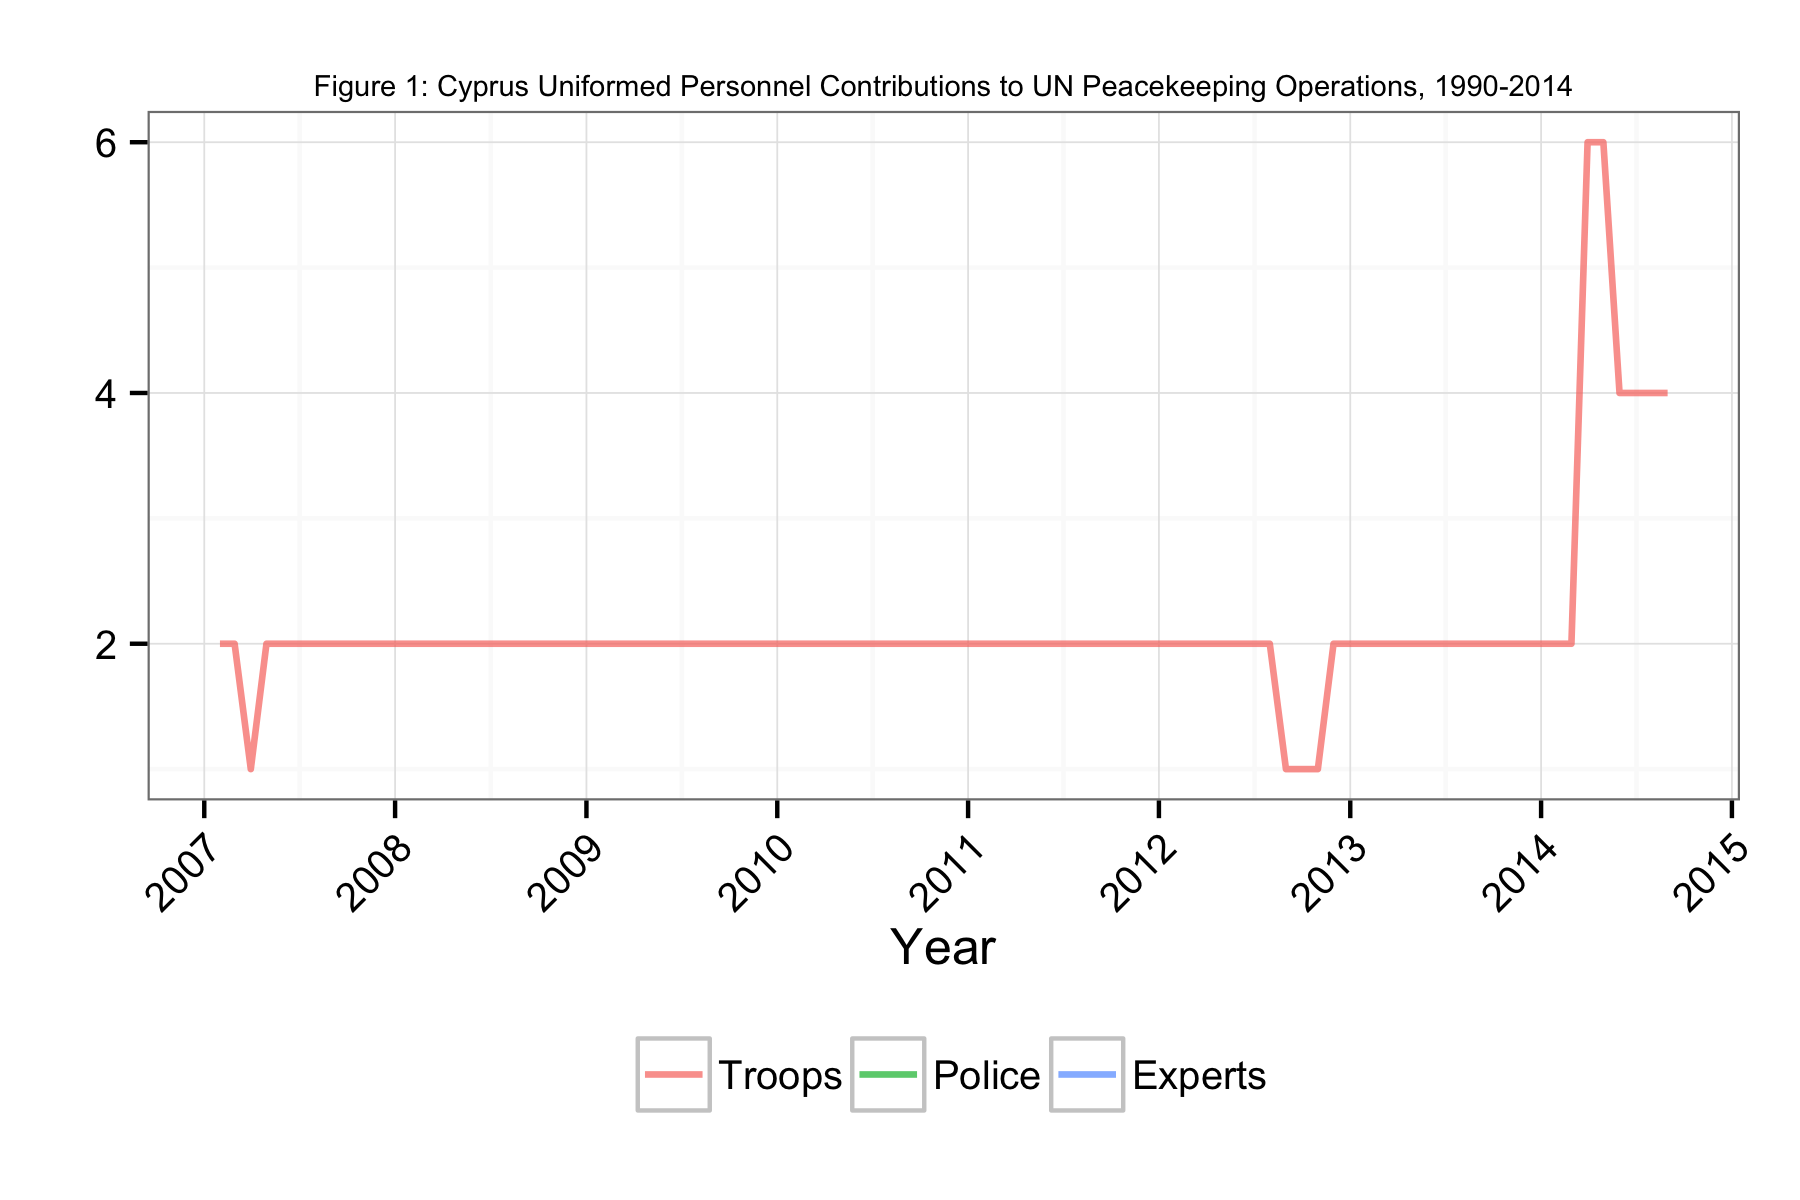

Values plotted in this chart, from the file beside it:
Date, Troops, Police, Experts
2007-01-31, 2, NA, NA
2007-02-28, 2, NA, NA
2007-03-31, 1, NA, NA
2007-04-30, 2, NA, NA
2007-05-31, 2, NA, NA
2007-06-30, 2, NA, NA
2007-07-31, 2, NA, NA
2007-08-31, 2, NA, NA
2007-09-30, 2, NA, NA
2007-10-31, 2, NA, NA
2007-11-30, 2, NA, NA
2007-12-31, 2, NA, NA
2008-01-31, 2, NA, NA
2008-02-28, 2, NA, NA
2008-03-31, 2, NA, NA
2008-04-30, 2, NA, NA
2008-05-31, 2, NA, NA
2008-06-30, 2, NA, NA
2008-07-31, 2, NA, NA
2008-08-31, 2, NA, NA
2008-09-30, 2, NA, NA
2008-10-31, 2, NA, NA
2008-11-30, 2, NA, NA
2008-12-31, 2, NA, NA
2009-01-31, 2, NA, NA
2009-02-28, 2, NA, NA
2009-03-31, 2, NA, NA
2009-04-30, 2, NA, NA
2009-05-31, 2, NA, NA
2009-06-30, 2, NA, NA
2009-07-31, 2, NA, NA
2009-08-31, 2, NA, NA
2009-09-30, 2, NA, NA
2009-10-31, 2, NA, NA
2009-11-30, 2, NA, NA
2009-12-31, 2, NA, NA
2010-01-31, 2, NA, NA
2010-02-28, 2, NA, NA
2010-03-31, 2, NA, NA
2010-04-30, 2, NA, NA
2010-05-31, 2, NA, NA
2010-06-30, 2, NA, NA
2010-07-31, 2, NA, NA
2010-08-31, 2, NA, NA
2010-09-30, 2, NA, NA
2010-10-31, 2, NA, NA
2010-11-30, 2, NA, NA
2010-12-31, 2, NA, NA
2011-01-31, 2, NA, NA
2011-02-28, 2, NA, NA
2011-03-31, 2, NA, NA
2011-04-30, 2, NA, NA
2011-05-31, 2, NA, NA
2011-06-30, 2, NA, NA
2011-07-31, 2, NA, NA
2011-08-31, 2, NA, NA
2011-09-30, 2, NA, NA
2011-10-31, 2, NA, NA
2011-11-30, 2, NA, NA
2011-12-31, 2, NA, NA
... 32 more rows
